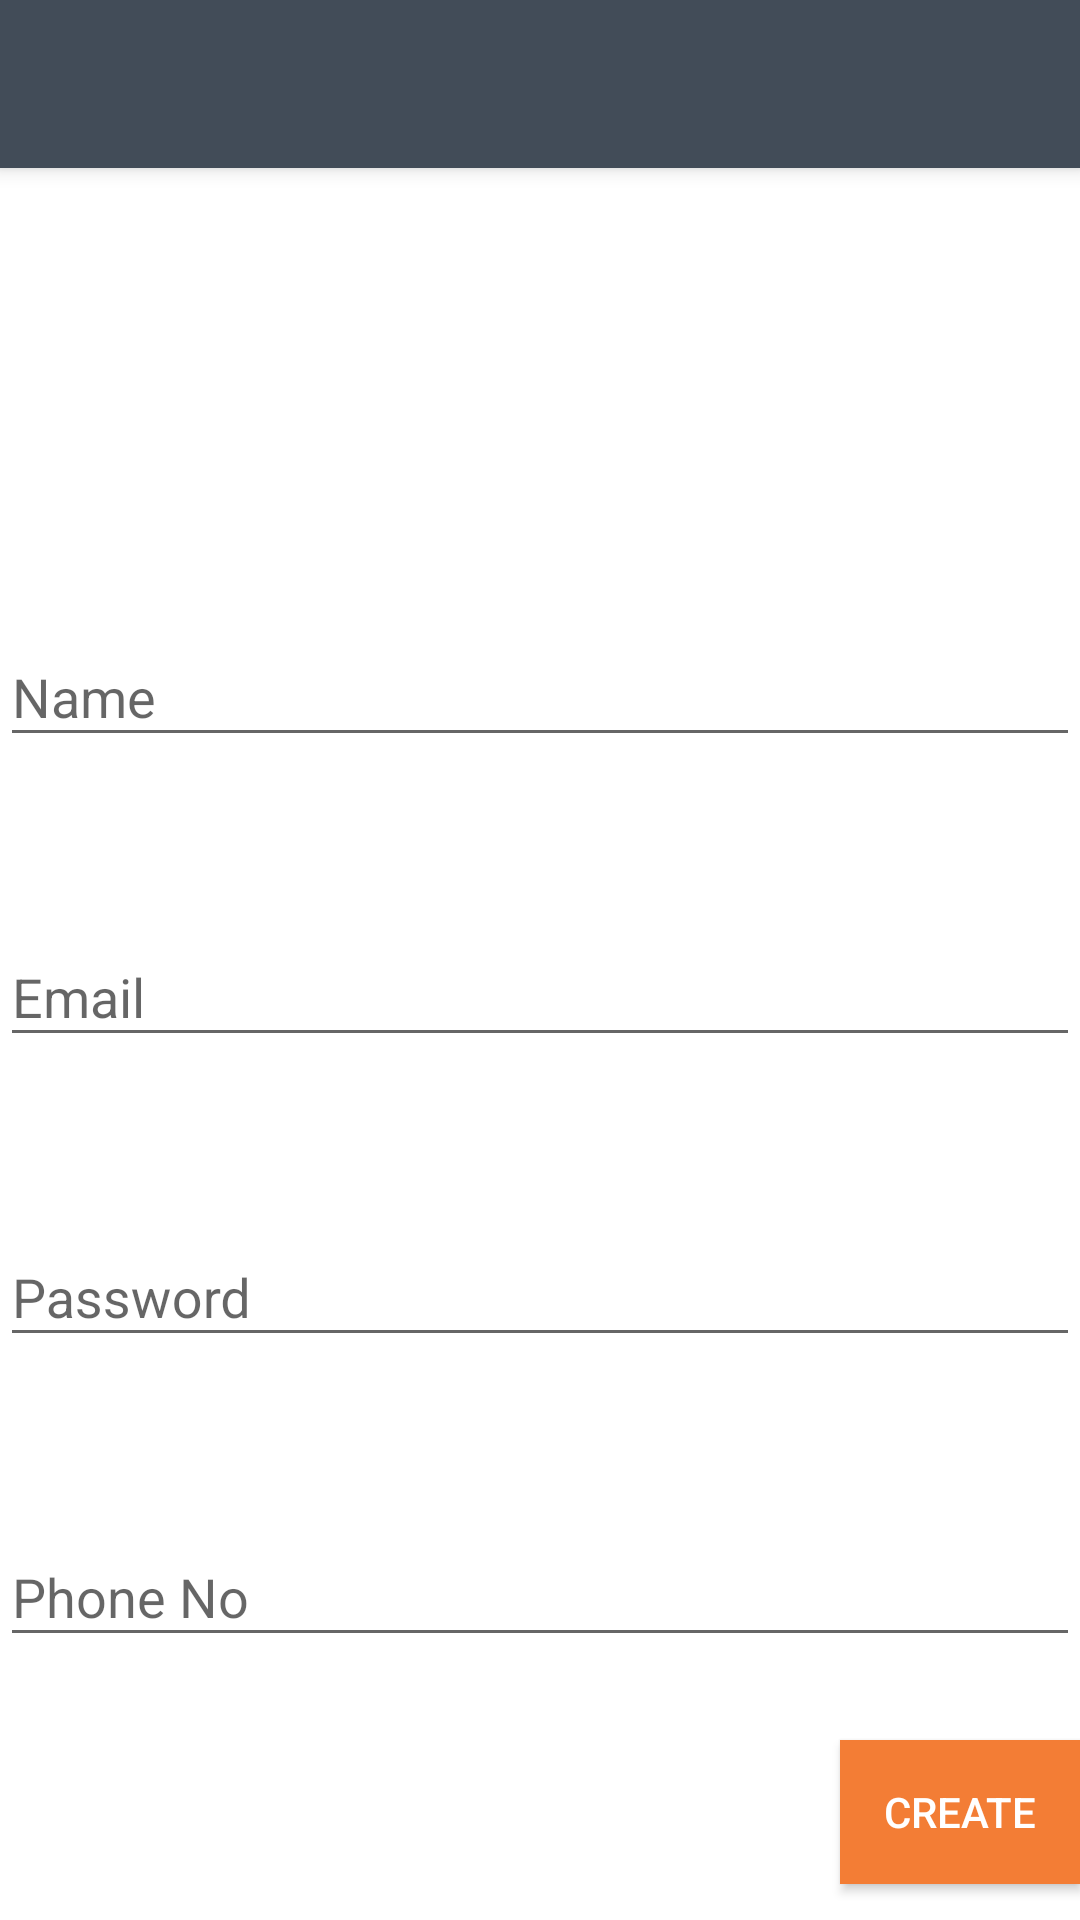

Android layout source for this screen:
<!-- AndroidManifest.xml: application theme AppTheme -->
<!-- res/layout/activity_register.xml -->
<?xml version="1.0" encoding="utf-8"?>
<RelativeLayout xmlns:android="http://schemas.android.com/apk/res/android"
    xmlns:app="http://schemas.android.com/apk/res-auto"
    xmlns:tools="http://schemas.android.com/tools"
    android:layout_height="match_parent"
    android:layout_width="match_parent"
    android:background="@color/textColorPrimary"
    tools:context=".RegisterActivity">


    <include layout="@layout/app_bar" android:id="@+id/toolBarRegister"/>
   <ImageView
       android:layout_marginTop="80dp"
       android:layout_width="100dp"
       android:layout_height="100dp"
       android:layout_centerHorizontal="true"
       android:src="@drawable/default_avatar" />

    <Button
        android:id="@+id/Create"
        android:layout_width="wrap_content"
        android:layout_height="wrap_content"
        android:background="@color/colorAccent"
        android:textColor="@color/textColorPrimary"
        android:text="@string/create"
        android:layout_marginTop="580dp"
        android:layout_marginStart="280dp"
        android:paddingRight="@dimen/paddingRight"
        android:paddingLeft="@dimen/paddingLeft"
        android:layout_marginBottom="90dp"
        />

    <android.support.design.widget.TextInputLayout
        android:id="@+id/namer"
        android:layout_width="match_parent"
        android:layout_height="wrap_content"
        android:layout_marginTop="200dp"
        app:errorEnabled="true">

        <android.support.design.widget.TextInputEditText
            android:layout_width="match_parent"
            android:layout_height="wrap_content"
            android:layout_alignStart="@+id/namer"
            android:hint="@string/nameR"
            android:inputType="textPersonName" />

    </android.support.design.widget.TextInputLayout>
    <android.support.design.widget.TextInputLayout
        android:id="@+id/emailr"
        android:layout_width="match_parent"
        android:layout_height="wrap_content"
        android:layout_marginTop="300dp"
        app:errorEnabled="true"

        >

        <android.support.design.widget.TextInputEditText
            android:layout_width="match_parent"
            android:layout_height="wrap_content"
            android:layout_alignStart="@+id/emailr"
            android:hint="@string/emailR"
            android:inputType="textEmailAddress"
            />

    </android.support.design.widget.TextInputLayout>

    <android.support.design.widget.TextInputLayout
        android:id="@+id/passwordr"
        android:layout_width="match_parent"
        android:layout_height="wrap_content"
        android:layout_marginTop="400dp"
        app:errorEnabled="true">

        <android.support.design.widget.TextInputEditText
            android:layout_width="match_parent"
            android:layout_height="wrap_content"
            android:layout_alignStart="@+id/passwordr"
            android:hint="@string/passwordR"
            android:inputType="textPassword" />

    </android.support.design.widget.TextInputLayout>

    <android.support.design.widget.TextInputLayout
        android:id="@+id/phonenor"
        android:layout_width="match_parent"
        android:layout_height="wrap_content"
        android:layout_marginTop="500dp"
        app:errorEnabled="true">

        <android.support.design.widget.TextInputEditText
            android:layout_width="match_parent"
            android:layout_height="wrap_content"
            android:layout_alignStart="@+id/phonenor"
            android:hint="@string/phonenoR"
            android:inputType="textEmailAddress" />

    </android.support.design.widget.TextInputLayout>

</RelativeLayout>
<!-- res/layout/app_bar.xml (included above) -->
<?xml version="1.0" encoding="utf-8"?>
<android.support.v7.widget.Toolbar
    xmlns:android="http://schemas.android.com/apk/res/android"

    android:id="@+id/mainAppBar"
    style="@style/AppThemeWithToolBar"
    android:layout_width="match_parent"
    android:layout_height="?attr/actionBarSize"
    android:background="@color/colorPrimary"
    android:elevation="4dp"
    android:visibility="visible"
    android:theme="@style/ThemeOverlay.AppCompat.Dark.ActionBar">

</android.support.v7.widget.Toolbar>
<!-- resources referenced by this layout -->
<resources>
  <color name="colorAccent">#f37d35</color>
  <color name="colorPrimary">#424c58</color>
  <color name="textColorPrimary">#ffffff</color>
  <dimen name="paddingLeft">10dp</dimen>
  <dimen name="paddingRight">10dp</dimen>
  <string name="create">CREATE</string>
  <string name="emailR">Email</string>
  <string name="nameR">Name</string>
  <string name="passwordR">Password</string>
  <string name="phonenoR">Phone No</string>
  <style name="AppThemeWithToolBar" parent="Theme.AppCompat.Light.DarkActionBar">
          <item name="colorPrimary">@color/colorPrimary</item>
          <item name="colorPrimaryDark">@color/colorPrimaryDark</item>
          <item name="colorAccent">@color/colorAccent</item>
          <item name="panelBackground">@color/colorPrimary</item>
      </style>
  <style name="AppTheme" parent="Theme.AppCompat.Light.NoActionBar">
          
          <item name="colorPrimary">@color/colorPrimary</item>
          <item name="colorPrimaryDark">@color/colorPrimaryDark</item>
          <item name="colorAccent">@color/colorAccent</item>
          <item name="panelBackground">@color/colorPrimary</item>
      </style>
  <color name="colorPrimaryDark">#343e49</color>
</resources>
